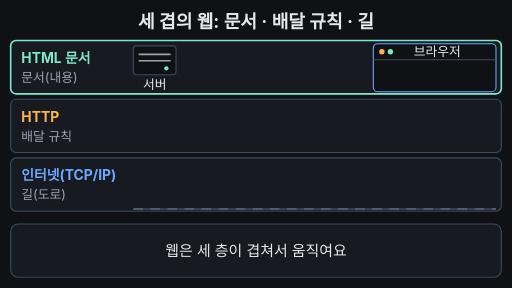
t = 0.00 s
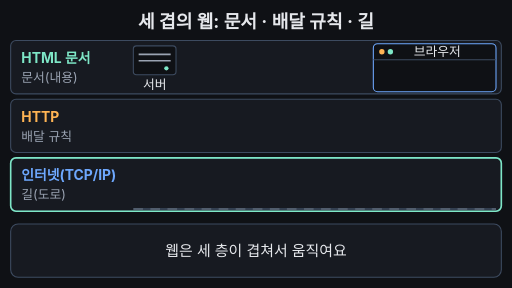
t = 1.78 s
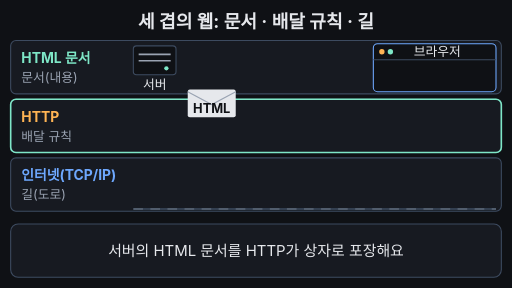
t = 3.30 s
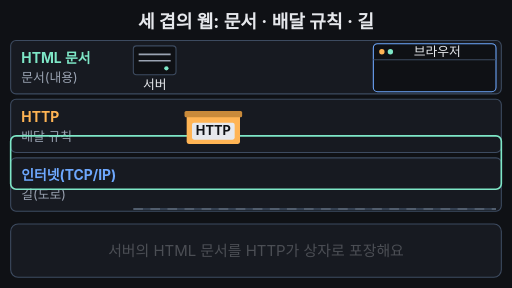
t = 5.03 s
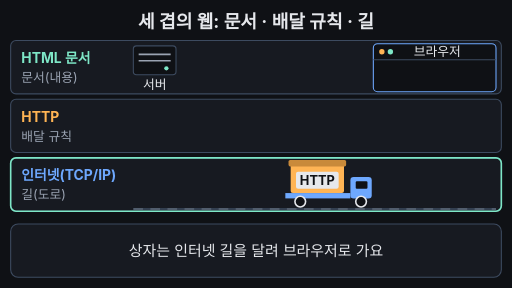
t = 6.75 s
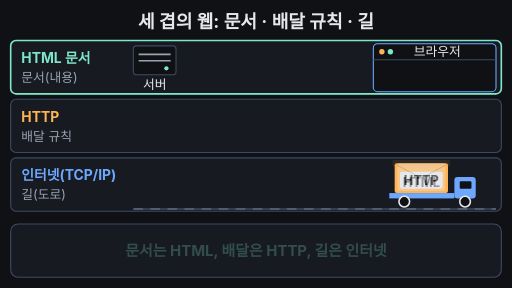
t = 8.18 s

The animated SVG that drew these frames (rendered in a browser with its animation timeline set to each time). Animation: 16 SMIL elements (animate=12,animateTransform=4); one cycle of 10.00 s, repeats indefinitely.

<svg xmlns="http://www.w3.org/2000/svg" viewBox="0 0 960 540" width="960" height="540" font-family="-apple-system,'Apple SD Gothic Neo','Segoe UI',sans-serif">
<rect width="960" height="540" fill="#0f1115"/>
<defs>
  <g id="letter">
    <rect x="0" y="0" width="90" height="52" rx="4" fill="#e6e8ec"/>
    <path d="M0 4 L45 28 L90 4" fill="none" stroke="#9aa3b2" stroke-width="2"/>
    <text x="45" y="44" font-size="24" font-weight="700" fill="#0f1115" text-anchor="middle">HTML</text>
  </g>
</defs>

<text x="480" y="52" font-size="34" font-weight="700" fill="#e6e8ec" text-anchor="middle">세 겹의 웹: 문서 · 배달 규칙 · 길</text>

<!-- floors -->
<rect x="20" y="76" width="920" height="100" rx="10" fill="#171a21" stroke="#3d4b60" stroke-width="2"/>
<rect x="20" y="186" width="920" height="100" rx="10" fill="#171a21" stroke="#3d4b60" stroke-width="2"/>
<rect x="20" y="296" width="920" height="100" rx="10" fill="#171a21" stroke="#3d4b60" stroke-width="2"/>
<line x1="250" y1="392" x2="930" y2="392" stroke="#3d4b60" stroke-width="3"/>
<line x1="250" y1="392" x2="930" y2="392" stroke="#9aa3b2" stroke-width="2" stroke-dasharray="18 14" opacity="0.6"/>

<!-- floor tags -->
<text x="40" y="118" font-size="26" font-weight="700" fill="#7ee7c7">HTML 문서</text>
<text x="40" y="154" font-size="24" fill="#9aa3b2">문서(내용)
  <animate attributeName="fill" values="#9aa3b2;#9aa3b2;#7ee7c7;#7ee7c7;#9aa3b2;#9aa3b2" keyTimes="0;0.86;0.88;0.95;0.97;1" dur="10s" repeatCount="indefinite"/></text>
<text x="40" y="228" font-size="26" font-weight="700" fill="#ffb454">HTTP</text>
<text x="40" y="264" font-size="24" fill="#9aa3b2">배달 규칙
  <animate attributeName="fill" values="#9aa3b2;#9aa3b2;#ffb454;#ffb454;#9aa3b2;#9aa3b2" keyTimes="0;0.86;0.88;0.95;0.97;1" dur="10s" repeatCount="indefinite"/></text>
<text x="40" y="338" font-size="26" font-weight="700" fill="#6ea8fe">인터넷(TCP/IP)</text>
<text x="40" y="374" font-size="24" fill="#9aa3b2">길(도로)
  <animate attributeName="fill" values="#9aa3b2;#9aa3b2;#6ea8fe;#6ea8fe;#9aa3b2;#9aa3b2" keyTimes="0;0.86;0.88;0.95;0.97;1" dur="10s" repeatCount="indefinite"/></text>

<!-- server -->
<g>
  <rect x="250" y="86" width="80" height="54" rx="6" fill="#0f1115" stroke="#3d4b60" stroke-width="2"/>
  <line x1="260" y1="102" x2="320" y2="102" stroke="#9aa3b2" stroke-width="3"/>
  <line x1="260" y1="114" x2="320" y2="114" stroke="#9aa3b2" stroke-width="3"/>
  <circle cx="312" cy="128" r="4" fill="#7ee7c7"/>
  <text x="290" y="166" font-size="24" fill="#e6e8ec" text-anchor="middle">서버</text>
</g>

<!-- browser -->
<g>
  <rect x="700" y="82" width="230" height="90" rx="8" fill="#0f1115" stroke="#6ea8fe" stroke-width="2"/>
  <line x1="700" y1="112" x2="930" y2="112" stroke="#3d4b60" stroke-width="2"/>
  <circle cx="716" cy="97" r="5" fill="#ffb454"/>
  <circle cx="732" cy="97" r="5" fill="#7ee7c7"/>
  <text x="820" y="105" font-size="24" fill="#e6e8ec" text-anchor="middle">브라우저</text>
</g>

<!-- floor highlight (one object moving between floors) -->
<rect x="20" y="76" width="920" height="100" rx="10" fill="none" stroke="#7ee7c7" stroke-width="3">
  <animateTransform attributeName="transform" type="translate"
    values="0 0;0 0;0 110;0 110;0 220;0 220;0 0;0 0;0 110;0 110;0 220;0 220;0 0;0 0"
    keyTimes="0;0.05;0.07;0.12;0.14;0.19;0.21;0.28;0.30;0.49;0.51;0.79;0.81;1" dur="10s" repeatCount="indefinite"/>
</rect>

<!-- letter 1: created at server, drops into HTTP floor -->
<use href="#letter" x="352" y="98" opacity="0">
  <animate attributeName="opacity" values="0;0;1;1;0;0" keyTimes="0;0.2;0.24;0.36;0.4;1" dur="10s" repeatCount="indefinite"/>
  <animateTransform attributeName="transform" type="translate" values="0 0;0 0;0 112;0 112" keyTimes="0;0.28;0.36;1" dur="10s" repeatCount="indefinite"/>
</use>

<!-- box + truck group -->
<g opacity="0">
  <animate attributeName="opacity" values="0;0;1;1;0;0" keyTimes="0;0.36;0.4;0.95;0.97;1" dur="10s" repeatCount="indefinite"/>
  <animateTransform attributeName="transform" type="translate"
    values="0 0;0 0;0 96;0 96;390 96;390 96;0 0"
    keyTimes="0;0.5;0.56;0.57;0.78;0.98;1" dur="10s" repeatCount="indefinite"/>
  <!-- truck parts appear only on the road -->
  <g opacity="0">
    <animate attributeName="opacity" values="0;0;1;1" keyTimes="0;0.54;0.57;1" dur="10s" repeatCount="indefinite"/>
    <rect x="340" y="266" width="122" height="10" fill="#6ea8fe"/>
    <rect x="462" y="236" width="40" height="40" rx="6" fill="#6ea8fe"/>
    <rect x="472" y="244" width="22" height="14" rx="2" fill="#0f1115"/>
    <circle cx="368" cy="282" r="10" fill="#0f1115" stroke="#e6e8ec" stroke-width="3"/>
    <circle cx="482" cy="282" r="10" fill="#0f1115" stroke="#e6e8ec" stroke-width="3"/>
  </g>
  <rect x="350" y="210" width="100" height="56" rx="4" fill="#ffb454"/>
  <rect x="360" y="226" width="80" height="32" rx="4" fill="#e6e8ec"/>
  <text x="400" y="250" font-size="24" font-weight="700" fill="#0f1115" text-anchor="middle">HTTP</text>
  <rect x="346" y="204" width="108" height="12" rx="3" fill="#c98a3a">
    <animate attributeName="opacity" values="1;1;0;0" keyTimes="0;0.8;0.82;1" dur="10s" repeatCount="indefinite"/>
  </rect>
</g>

<!-- letter 2: taken out of the box, shown in browser -->
<use href="#letter" x="0" y="0" opacity="0">
  <animate attributeName="opacity" values="0;0;1;1;0;0" keyTimes="0;0.81;0.83;0.95;0.98;1" dur="10s" repeatCount="indefinite"/>
  <animateTransform attributeName="transform" type="translate" values="745 306;745 306;770 117;770 117" keyTimes="0;0.82;0.88;1" dur="10s" repeatCount="indefinite"/>
</use>

<!-- caption bar -->
<rect x="20" y="420" width="920" height="100" rx="14" fill="#171a21" stroke="#3d4b60" stroke-width="2"/>
<g font-size="28" fill="#e6e8ec" text-anchor="middle">
  <text x="480" y="480">웹은 세 층이 겹쳐서 움직여요
    <animate attributeName="opacity" values="1;1;0;0;1" keyTimes="0;0.22;0.25;0.97;1" dur="10s" repeatCount="indefinite"/></text>
  <text x="480" y="480" opacity="0">서버의 HTML 문서를 HTTP가 상자로 포장해요
    <animate attributeName="opacity" values="0;0;1;1;0;0" keyTimes="0;0.25;0.28;0.48;0.51;1" dur="10s" repeatCount="indefinite"/></text>
  <text x="480" y="480" opacity="0">상자는 인터넷 길을 달려 브라우저로 가요
    <animate attributeName="opacity" values="0;0;1;1;0;0" keyTimes="0;0.51;0.54;0.78;0.81;1" dur="10s" repeatCount="indefinite"/></text>
  <text x="480" y="480" opacity="0" fill="#7ee7c7" font-weight="700">문서는 HTML, 배달은 HTTP, 길은 인터넷
    <animate attributeName="opacity" values="0;0;1;1;0;0" keyTimes="0;0.81;0.84;0.96;0.98;1" dur="10s" repeatCount="indefinite"/></text>
</g>
</svg>
